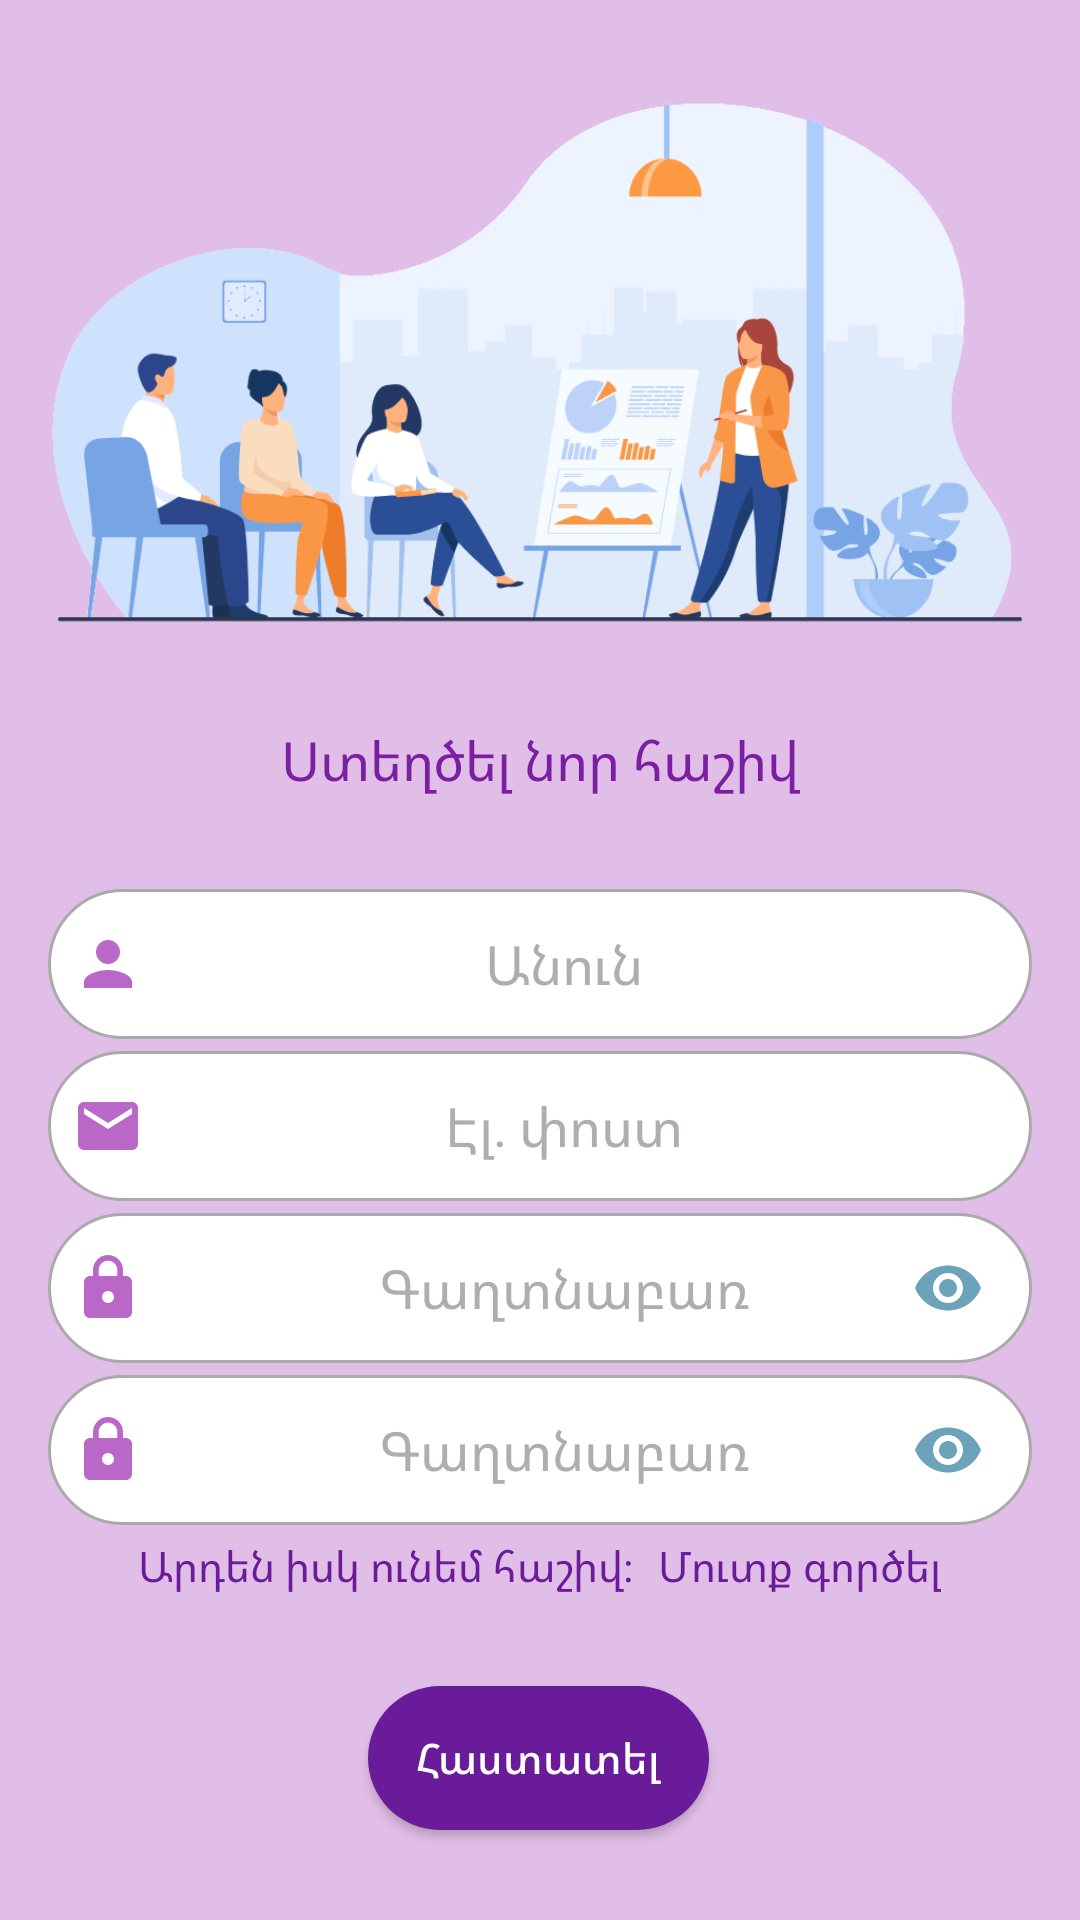

This screen was rendered from an Android layout file. Write that file and the resources it references.
<!-- AndroidManifest.xml: application theme Theme.StudentApp -->
<!-- res/layout/fragment_sign_up.xml -->
<?xml version="1.0" encoding="utf-8"?>
<androidx.constraintlayout.widget.ConstraintLayout
    xmlns:android="http://schemas.android.com/apk/res/android"
    xmlns:app="http://schemas.android.com/apk/res-auto"
    xmlns:tools="http://schemas.android.com/tools"
    android:layout_width="match_parent"
    android:layout_height="match_parent"
    android:background="#e1bee7"
    tools:context=".fragments.SignUpFragment"
    android:paddingHorizontal="16dp"
    >

        <ImageView
            android:id="@+id/imageView2"
            android:layout_width="wrap_content"
            android:layout_height="180dp"
            android:src="@drawable/vec22"
            app:layout_constraintBottom_toTopOf="@+id/textView2"
            app:layout_constraintEnd_toEndOf="parent"
            app:layout_constraintStart_toStartOf="parent"
            app:layout_constraintTop_toTopOf="parent"
            tools:ignore="ContentDescription" />

        <TextView
            android:id="@+id/textView2"
            android:layout_width="wrap_content"
            android:layout_height="wrap_content"
            android:text="@string/creatNewAcc"
            android:textColor="#7b1fa2"
            android:textSize="18sp"
            app:layout_constraintBottom_toTopOf="@+id/flow1"
            app:layout_constraintEnd_toEndOf="@+id/imageView2"
            app:layout_constraintStart_toStartOf="@+id/imageView2"
            app:layout_constraintTop_toBottomOf="@+id/imageView2"
            app:layout_constraintVertical_bias="0.07999998" />


        <androidx.constraintlayout.helper.widget.Flow
            android:id="@+id/flow1"
            android:layout_width="wrap_content"
            android:layout_height="wrap_content"
            android:orientation="vertical"
            app:constraint_referenced_ids="name, emailS,passwdS,repeatPaswdS, textView3"
            app:flow_horizontalGap="2dp"
            app:flow_verticalGap="4dp"
            app:layout_constraintBottom_toTopOf="@+id/okS"
            app:layout_constraintEnd_toEndOf="parent"
            app:layout_constraintStart_toEndOf="@+id/textView3"
            app:layout_constraintTop_toBottomOf="@+id/textView2"
            tools:ignore="MissingConstraints,UnknownIdInLayout" />

        <EditText
            android:id="@+id/name"
            android:layout_width="match_parent"
            android:layout_height="50dp"
            android:layout_marginHorizontal="24dp"
            android:background="@drawable/ed_text_design"
            android:drawableStart="@drawable/costum_person_icon"
            android:hint="@string/name"
            android:maxLength="30"
            android:paddingStart="8dp"
            android:paddingEnd="16dp"
            android:singleLine="true"
            android:textAlignment="center"
            android:textColor="#262626"
            android:textColorHint="#AFADAD"
            app:layout_constraintTop_toBottomOf="@+id/textView2"
            tools:ignore="Autofill,TextFields,TextContrastCheck"
            tools:layout_editor_absoluteX="16dp" />


        <EditText
            android:id="@+id/emailS"
            android:layout_width="fill_parent"
            android:layout_height="50dp"
            android:layout_marginHorizontal="24dp"
            android:background="@drawable/ed_text_design"
            android:drawableStart="@drawable/costum_mail_icon"
            android:hint="@string/e_mail_am"
            android:maxLength="30"
            android:paddingStart="8dp"
            android:paddingEnd="16dp"
            android:singleLine="true"
            android:textAlignment="center"
            android:textColor="#262626"
            android:textColorHint="#AFADAD"
            app:layout_constraintTop_toBottomOf="@+id/name"
            tools:ignore="Autofill,MissingConstraints,TextFields"
            tools:layout_editor_absoluteX="16dp" />

        <EditText
            android:id="@+id/passwdS"
            android:layout_width="match_parent"
            android:layout_height="50dp"
            android:layout_marginHorizontal="24dp"
            android:background="@drawable/ed_text_design"
            android:drawableStart="@drawable/costum_lock_icon"
            android:drawableLeft="@drawable/ic_baseline_lock_24"
            android:hint="@string/password"
            android:inputType="text|textPassword|textWebPassword"
            android:maxLength="30"
            android:paddingLeft="8dp"
            android:paddingRight="16dp"
            android:singleLine="true"
            android:textAlignment="center"
            android:textColor="#262626"
            android:textColorHint="#AFADAD"
            app:layout_constraintEnd_toStartOf="@+id/flow1"
            app:layout_constraintTop_toBottomOf="@+id/emailS"
            tools:ignore="Autofill,RtlHardcoded,DuplicateSpeakableTextCheck" />

        <EditText
            android:id="@+id/repeatPaswdS"
            android:layout_width="match_parent"
            android:layout_height="50dp"
            android:layout_marginHorizontal="24dp"
            android:layout_marginTop="8dp"
            android:background="@drawable/ed_text_design"
            android:drawableStart="@drawable/costum_lock_icon"
            android:hint="@string/password"
            android:inputType="textPassword"
            android:maxLength="30"
            android:paddingStart="8dp"
            android:paddingEnd="16dp"
            android:singleLine="true"
            android:textAlignment="center"
            android:textColor="#262626"
            android:textColorHint="#AFADAD"
            app:layout_constraintTop_toBottomOf="@+id/passwdS"
            tools:layout_editor_absoluteX="16dp"
            android:autofillHints="" />


        <ImageView
            android:id="@+id/show"
            android:layout_width="wrap_content"
            android:layout_height="wrap_content"
            android:layout_marginEnd="16dp"
            android:contentDescription="@string/show_hide"
            android:src="@drawable/ic_baseline_visibility_24"
            android:visibility="visible"
            app:layout_constraintBottom_toBottomOf="@+id/passwdS"
            app:layout_constraintEnd_toEndOf="@+id/passwdS"
            app:layout_constraintHorizontal_bias="1.0"
            app:layout_constraintStart_toStartOf="@+id/passwdS"
            app:layout_constraintTop_toTopOf="@+id/passwdS" />


        <ImageView
            android:id="@+id/show2"
            android:layout_width="wrap_content"
            android:layout_height="wrap_content"
            android:layout_marginEnd="16dp"
            android:contentDescription="@string/show_hide"
            android:src="@drawable/ic_baseline_visibility_24"
            android:visibility="visible"
            app:layout_constraintBottom_toBottomOf="@+id/repeatPaswdS"
            app:layout_constraintEnd_toEndOf="@+id/repeatPaswdS"
            app:layout_constraintHorizontal_bias="1.0"
            app:layout_constraintStart_toStartOf="@+id/repeatPaswdS"
            app:layout_constraintTop_toTopOf="@+id/repeatPaswdS" />


        <LinearLayout
            android:id="@+id/textView3"
            android:layout_width="match_parent"
            android:layout_height="wrap_content"
            android:layout_marginTop="4dp"
            android:gravity="center"
            android:orientation="horizontal"
            app:layout_constraintTop_toBottomOf="@+id/repeatPaswdS">

            <TextView
                android:layout_width="wrap_content"
                android:layout_height="wrap_content"
                android:text="@string/iHaveAcc"
                android:textColor="#6a1b9a"
                app:layout_constraintEnd_toEndOf="@+id/repeatPaswdS"
                app:layout_constraintStart_toStartOf="@+id/repeatPaswdS"
                app:layout_constraintTop_toBottomOf="@+id/repeatPaswdS" />

            <TextView
                android:id="@+id/toLoginPage"
                android:layout_width="wrap_content"
                android:layout_height="wrap_content"
                android:text="@string/toLoginPage"
                android:layout_marginStart="8dp"
                android:textColor="#6a1b9a"
                app:layout_constraintEnd_toEndOf="@+id/repeatPaswdS"
                app:layout_constraintStart_toStartOf="@+id/repeatPaswdS"
                app:layout_constraintTop_toBottomOf="@+id/repeatPaswdS" />
        </LinearLayout>

        <androidx.appcompat.widget.AppCompatButton
            android:id="@+id/okS"
            android:layout_width="wrap_content"
            android:layout_height="wrap_content"
            android:background="@drawable/btn2_style"
            android:paddingHorizontal="16dp"
            android:text="@string/ok"
            android:textAllCaps="false"
            android:textColor="@color/white"
            app:layout_constraintBottom_toBottomOf="parent"
            app:layout_constraintEnd_toEndOf="@+id/repeatPaswdS"
            app:layout_constraintHorizontal_bias="0.498"
            app:layout_constraintStart_toStartOf="@+id/repeatPaswdS"
            app:layout_constraintTop_toBottomOf="@+id/textView3"
            app:layout_constraintVertical_bias="0.505" />

        <ProgressBar
            android:id="@+id/progressbarSignUP"
            android:layout_width="wrap_content"
            android:layout_height="wrap_content"
            android:visibility="gone"
            app:layout_constraintBottom_toBottomOf="parent"
            app:layout_constraintEnd_toEndOf="parent"
            app:layout_constraintStart_toStartOf="parent"
            app:layout_constraintTop_toTopOf="parent" />

</androidx.constraintlayout.widget.ConstraintLayout>
<!-- resources referenced by this layout -->
<resources>
  <color name="white">#FFFFFFFF</color>
  <!-- drawable costum_lock_icon (drawable) -->
  <?xml version="1.0" encoding="utf-8"?>
  <selector xmlns:android="http://schemas.android.com/apk/res/android">
  <item android:state_focused="true"
      android:drawable="@drawable/ic_lock_focused"/>
  
      <item android:state_focused="false"
          android:drawable="@drawable/ic_baseline_lock_24"/>
  </selector>
  <!-- drawable costum_mail_icon (drawable) -->
  <?xml version="1.0" encoding="utf-8"?>
  <selector xmlns:android="http://schemas.android.com/apk/res/android">
  <item android:state_focused="true"
      android:drawable="@drawable/ic_mail_focused"/>
  
      <item android:state_focused="false"
          android:drawable="@drawable/ic_baseline_email_24"/>
  </selector>
  <!-- drawable costum_person_icon (drawable) -->
  <?xml version="1.0" encoding="utf-8"?>
  <selector xmlns:android="http://schemas.android.com/apk/res/android">    <item android:state_focused="true"        android:drawable="@drawable/ic_focused_person_24"/>    <item android:state_focused="false"        android:drawable="@drawable/ic_baseline_person_24"/></selector>
  <string name="creatNewAcc">Ստեղծել նոր հաշիվ</string>
  <string name="e_mail_am">Էլ․ փոստ</string>
  <string name="iHaveAcc">Արդեն իսկ ունեմ հաշիվ։ </string>
  <string name="name">Անուն</string>
  <string name="ok">Հաստատել</string>
  <string name="password">Գաղտնաբառ</string>
  <string name="show_hide">Show/Hide</string>
  <string name="toLoginPage"> Մուտք գործել</string>
  <color name="black">#FF000000</color>
  <!-- drawable ic_mail_focused (drawable) -->
  <vector android:height="24dp" android:tint="#6a1b9a"
      android:viewportHeight="24" android:viewportWidth="24"
      android:width="24dp" xmlns:android="http://schemas.android.com/apk/res/android">
      <path android:fillColor="@android:color/white" android:pathData="M20,4L4,4c-1.1,0 -1.99,0.9 -1.99,2L2,18c0,1.1 0.9,2 2,2h16c1.1,0 2,-0.9 2,-2L22,6c0,-1.1 -0.9,-2 -2,-2zM20,8l-8,5 -8,-5L4,6l8,5 8,-5v2z"/>
  </vector>
  <!-- drawable ic_baseline_email_24 (drawable) -->
  <vector android:height="24dp" android:tint="#ba68c8"
      android:viewportHeight="24" android:viewportWidth="24"
      android:width="24dp" xmlns:android="http://schemas.android.com/apk/res/android">
  
      <path android:fillColor="@android:color/white"
          android:pathData="M20,4L4,4c-1.1,0 -1.99,0.9 -1.99,2L2,18c0,1.1 0.9,2 2,2h16c1.1,0 2,-0.9 2,-2L22,6c0,-1.1 -0.9,-2 -2,-2zM20,8l-8,5 -8,-5L4,6l8,5 8,-5v2z"/>
  </vector>
  <!-- drawable ic_focused_person_24 (drawable) -->
  <vector android:height="24dp" android:tint="#6a1b9a"
      android:viewportHeight="24" android:viewportWidth="24"
      android:width="24dp" xmlns:android="http://schemas.android.com/apk/res/android">
      <path android:fillColor="@android:color/white" android:pathData="M12,12c2.21,0 4,-1.79 4,-4s-1.79,-4 -4,-4 -4,1.79 -4,4 1.79,4 4,4zM12,14c-2.67,0 -8,1.34 -8,4v2h16v-2c0,-2.66 -5.33,-4 -8,-4z"/>
  </vector>
  <!-- drawable ic_baseline_person_24 (drawable) -->
  <vector android:height="24dp" android:tint="#ba68c8"
      android:viewportHeight="24" android:viewportWidth="24"
      android:width="24dp" xmlns:android="http://schemas.android.com/apk/res/android">
      <path android:fillColor="@android:color/white" android:pathData="M12,12c2.21,0 4,-1.79 4,-4s-1.79,-4 -4,-4 -4,1.79 -4,4 1.79,4 4,4zM12,14c-2.67,0 -8,1.34 -8,4v2h16v-2c0,-2.66 -5.33,-4 -8,-4z"/>
  </vector>
  <color name="purple_500">#FF6200EE</color>
  <color name="purple_700">#FF3700B3</color>
  <color name="teal_200">#FF03DAC5</color>
  <color name="teal_700">#FF018786</color>
</resources>
